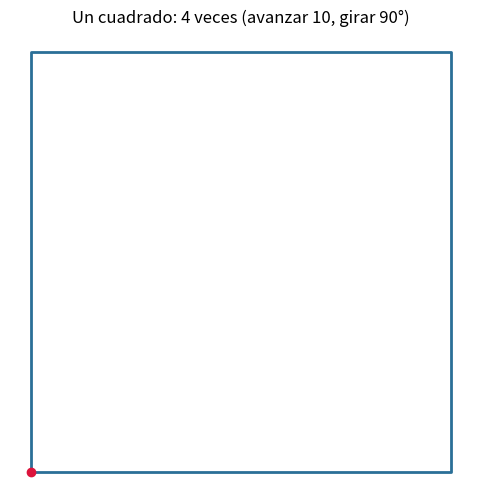
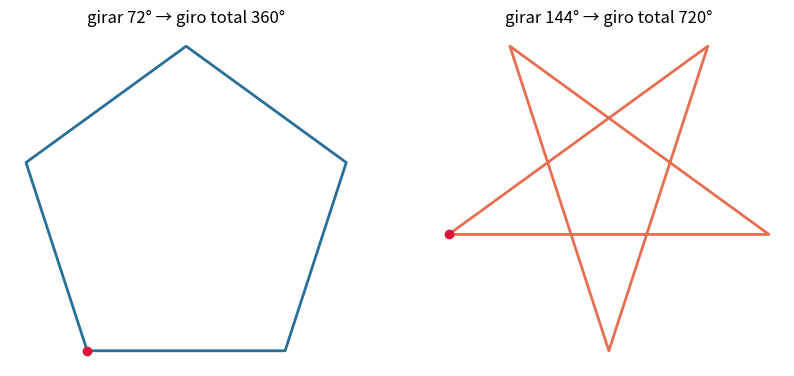

These figures' Python source, in order: (Note: this script raises an exception after producing the figures.)
import math
import matplotlib.pyplot as plt

class Tortuga:
    """Una tortuga que camina sobre el plano y recuerda su recorrido."""

    def __init__(self):
        self.x, self.y = 0.0, 0.0      # posición
        self.angulo = 0.0              # hacia dónde mira (0 = derecha)
        self.trazos = [[(0.0, 0.0)]]   # lista de líneas; cada línea es una lista de puntos
        self.giro_total = 0.0

    def avanzar(self, d):
        self.x += d * math.cos(math.radians(self.angulo))
        self.y += d * math.sin(math.radians(self.angulo))
        self.trazos[-1].append((self.x, self.y))

    def girar(self, a):
        self.angulo += a
        self.giro_total += a

    def saltar_a(self, x, y):
        """Se mueve sin dibujar y empieza una línea nueva."""
        self.x, self.y = x, y
        self.trazos.append([(x, y)])

    def dibujar(self, titulo="", color="#2a6f97", ax=None):
        if ax is None:
            fig, ax = plt.subplots(figsize=(6, 6))
        for trazo in self.trazos:
            xs = [p[0] for p in trazo]
            ys = [p[1] for p in trazo]
            ax.plot(xs, ys, color=color, lw=2)
        ax.scatter([self.x], [self.y], color="crimson", zorder=3)   # la tortuga
        ax.set_aspect("equal"); ax.axis("off")
        ax.set_title(titulo)
        return ax

t = Tortuga()
for _ in range(4):
    t.avanzar(10)
    t.girar(90)
t.dibujar("Un cuadrado: 4 veces (avanzar 10, girar 90°)")
plt.show()
print("Giro total:", t.giro_total, "grados")

fig, axes = plt.subplots(1, 2, figsize=(10, 5))

t = Tortuga()
for _ in range(5):
    t.avanzar(10); t.girar(72)
t.dibujar(f"girar 72° → giro total {t.giro_total:.0f}°", ax=axes[0])

t = Tortuga()
for _ in range(5):
    t.avanzar(10); t.girar(144)
t.dibujar(f"girar 144° → giro total {t.giro_total:.0f}°", ax=axes[1], color="#e76f51")
plt.show()

from ipywidgets import interact, IntSlider

def poligono(t, n, lado):
    for _ in range(n):
        t.avanzar(lado)
        t.girar(360 / n)

def ver_poligono(n):
    t = Tortuga()
    poligono(t, n, 30 / n)           # el perímetro siempre mide 30
    exterior = 360 / n
    interior = 180 - exterior
    t.dibujar(f"n = {n}: ángulo exterior {exterior:.1f}°, interior {interior:.1f}°")
    plt.show()
    print(f"Suma de los ángulos interiores: {n} · {interior:.2f}° = {n * interior:.0f}°")

interact(ver_poligono, n=IntSlider(value=6, min=3, max=40, continuous_update=False));

def estrella(n, k, lado=10):
    """Dibuja la estrella {n/k} y devuelve la tortuga."""
    t = Tortuga()
    pasos = 0
    while True:
        t.avanzar(lado)
        t.girar(360 * k / n)
        pasos += 1
        # paramos cuando la tortuga vuelve al inicio mirando igual
        if abs(t.x) < 1e-6 and abs(t.y) < 1e-6 and round(t.giro_total) % 360 == 0:
            break
    return t, pasos

def ver_estrella(n, k):
    t, pasos = estrella(n, k)
    t.dibujar(f"{{{n}/{k}}}: {pasos} lados, giro total {t.giro_total:.0f}° = {round(t.giro_total / 360)} vueltas")
    plt.show()
    print(f"La tortuga visitó {pasos} de los {n} vértices")
    print(f"MCD({n}, {k}) = {math.gcd(n, k)}")

interact(ver_estrella,
         n=IntSlider(value=7, min=3, max=30, continuous_update=False),
         k=IntSlider(value=3, min=1, max=14, continuous_update=False));

# Estrellas completas: si MCD(n, k) = d, dibujamos d copias giradas
def estrella_completa(n, k, ax):
    d = math.gcd(n, k)
    colores = ["#2a6f97", "#e76f51", "#2a9d8f", "#f4a261", "#7b2cbf", "#e63946"]
    for i in range(d):
        t, _ = estrella(n, k)
        # centro de la estrella (la tortuga empieza en un vértice mirando a la derecha)
        cx = 10 / 2
        cy = (10 / 2) / math.tan(math.pi * k / n)
        # rotamos la copia i un ángulo 360·i/n alrededor de ese centro
        a = 2 * math.pi * i / n
        for trazo in t.trazos:
            xs = [cx + (p[0] - cx) * math.cos(a) - (p[1] - cy) * math.sin(a) for p in trazo]
            ys = [cy + (p[0] - cx) * math.sin(a) + (p[1] - cy) * math.cos(a) for p in trazo]
            ax.plot(xs, ys, color=colores[i % len(colores)], lw=2)
    ax.set_aspect("equal"); ax.axis("off")
    ax.set_title(f"{{{n}/{k}}}: MCD = {d}, {d} trazo(s)")

fig, axes = plt.subplots(1, 3, figsize=(13, 4.5))
estrella_completa(6, 2, axes[0])
estrella_completa(10, 4, axes[1])
estrella_completa(12, 5, axes[2])
plt.show()

print(" lados   perímetro       error")
for n in [6, 12, 24, 48, 96, 1000, 10**6]:
    perimetro = n * math.sin(math.pi / n)
    print(f"{n:7}   {perimetro:.10f}   {math.pi - perimetro:.2e}")
print("      π  ", math.pi)

fig, axes = plt.subplots(1, 4, figsize=(14, 4))
for ax, n in zip(axes, [6, 12, 24, 96]):
    circulo = plt.Circle((0, 0), 0.5, fill=False, color="lightgray", lw=3)
    ax.add_patch(circulo)
    xs = [0.5 * math.cos(2 * math.pi * i / n) for i in range(n + 1)]
    ys = [0.5 * math.sin(2 * math.pi * i / n) for i in range(n + 1)]
    ax.plot(xs, ys, color="#2a6f97")
    ax.set_aspect("equal"); ax.axis("off")
    ax.set_title(f"n = {n}: {n * math.sin(math.pi / n):.5f}")
plt.show()

from ipywidgets import FloatSlider

def espiral(angulo, pasos):
    t = Tortuga()
    for i in range(pasos):
        t.avanzar(i)          # cada lado es un poco más largo
        t.girar(angulo)
    fig, ax = plt.subplots(figsize=(7, 7))
    t.dibujar(f"Espiral: girar {angulo}° en cada paso", ax=ax, color="#7b2cbf")
    for linea in ax.lines:
        linea.set_linewidth(0.8)
    plt.show()

interact(espiral,
         angulo=FloatSlider(value=91, min=30, max=179, step=1, continuous_update=False),
         pasos=IntSlider(value=150, min=10, max=400, continuous_update=False));

def roseta(lados, copias):
    t = Tortuga()
    for _ in range(copias):
        poligono(t, lados, 10)
        t.girar(360 / copias)
    fig, ax = plt.subplots(figsize=(6, 6))
    t.dibujar(f"Roseta: {copias} {lados}-ágonos", ax=ax, color="#2a9d8f")
    for linea in ax.lines:
        linea.set_linewidth(1)
    plt.show()

interact(roseta,
         lados=IntSlider(value=5, min=3, max=10, continuous_update=False),
         copias=IntSlider(value=12, min=1, max=36, continuous_update=False));

# Escribe tu código aquí

# Escribe tu código aquí

# Escribe tu código aquí

# Escribe tu código aquí

# Escribe tu código aquí

# Escribe tu código aquí
